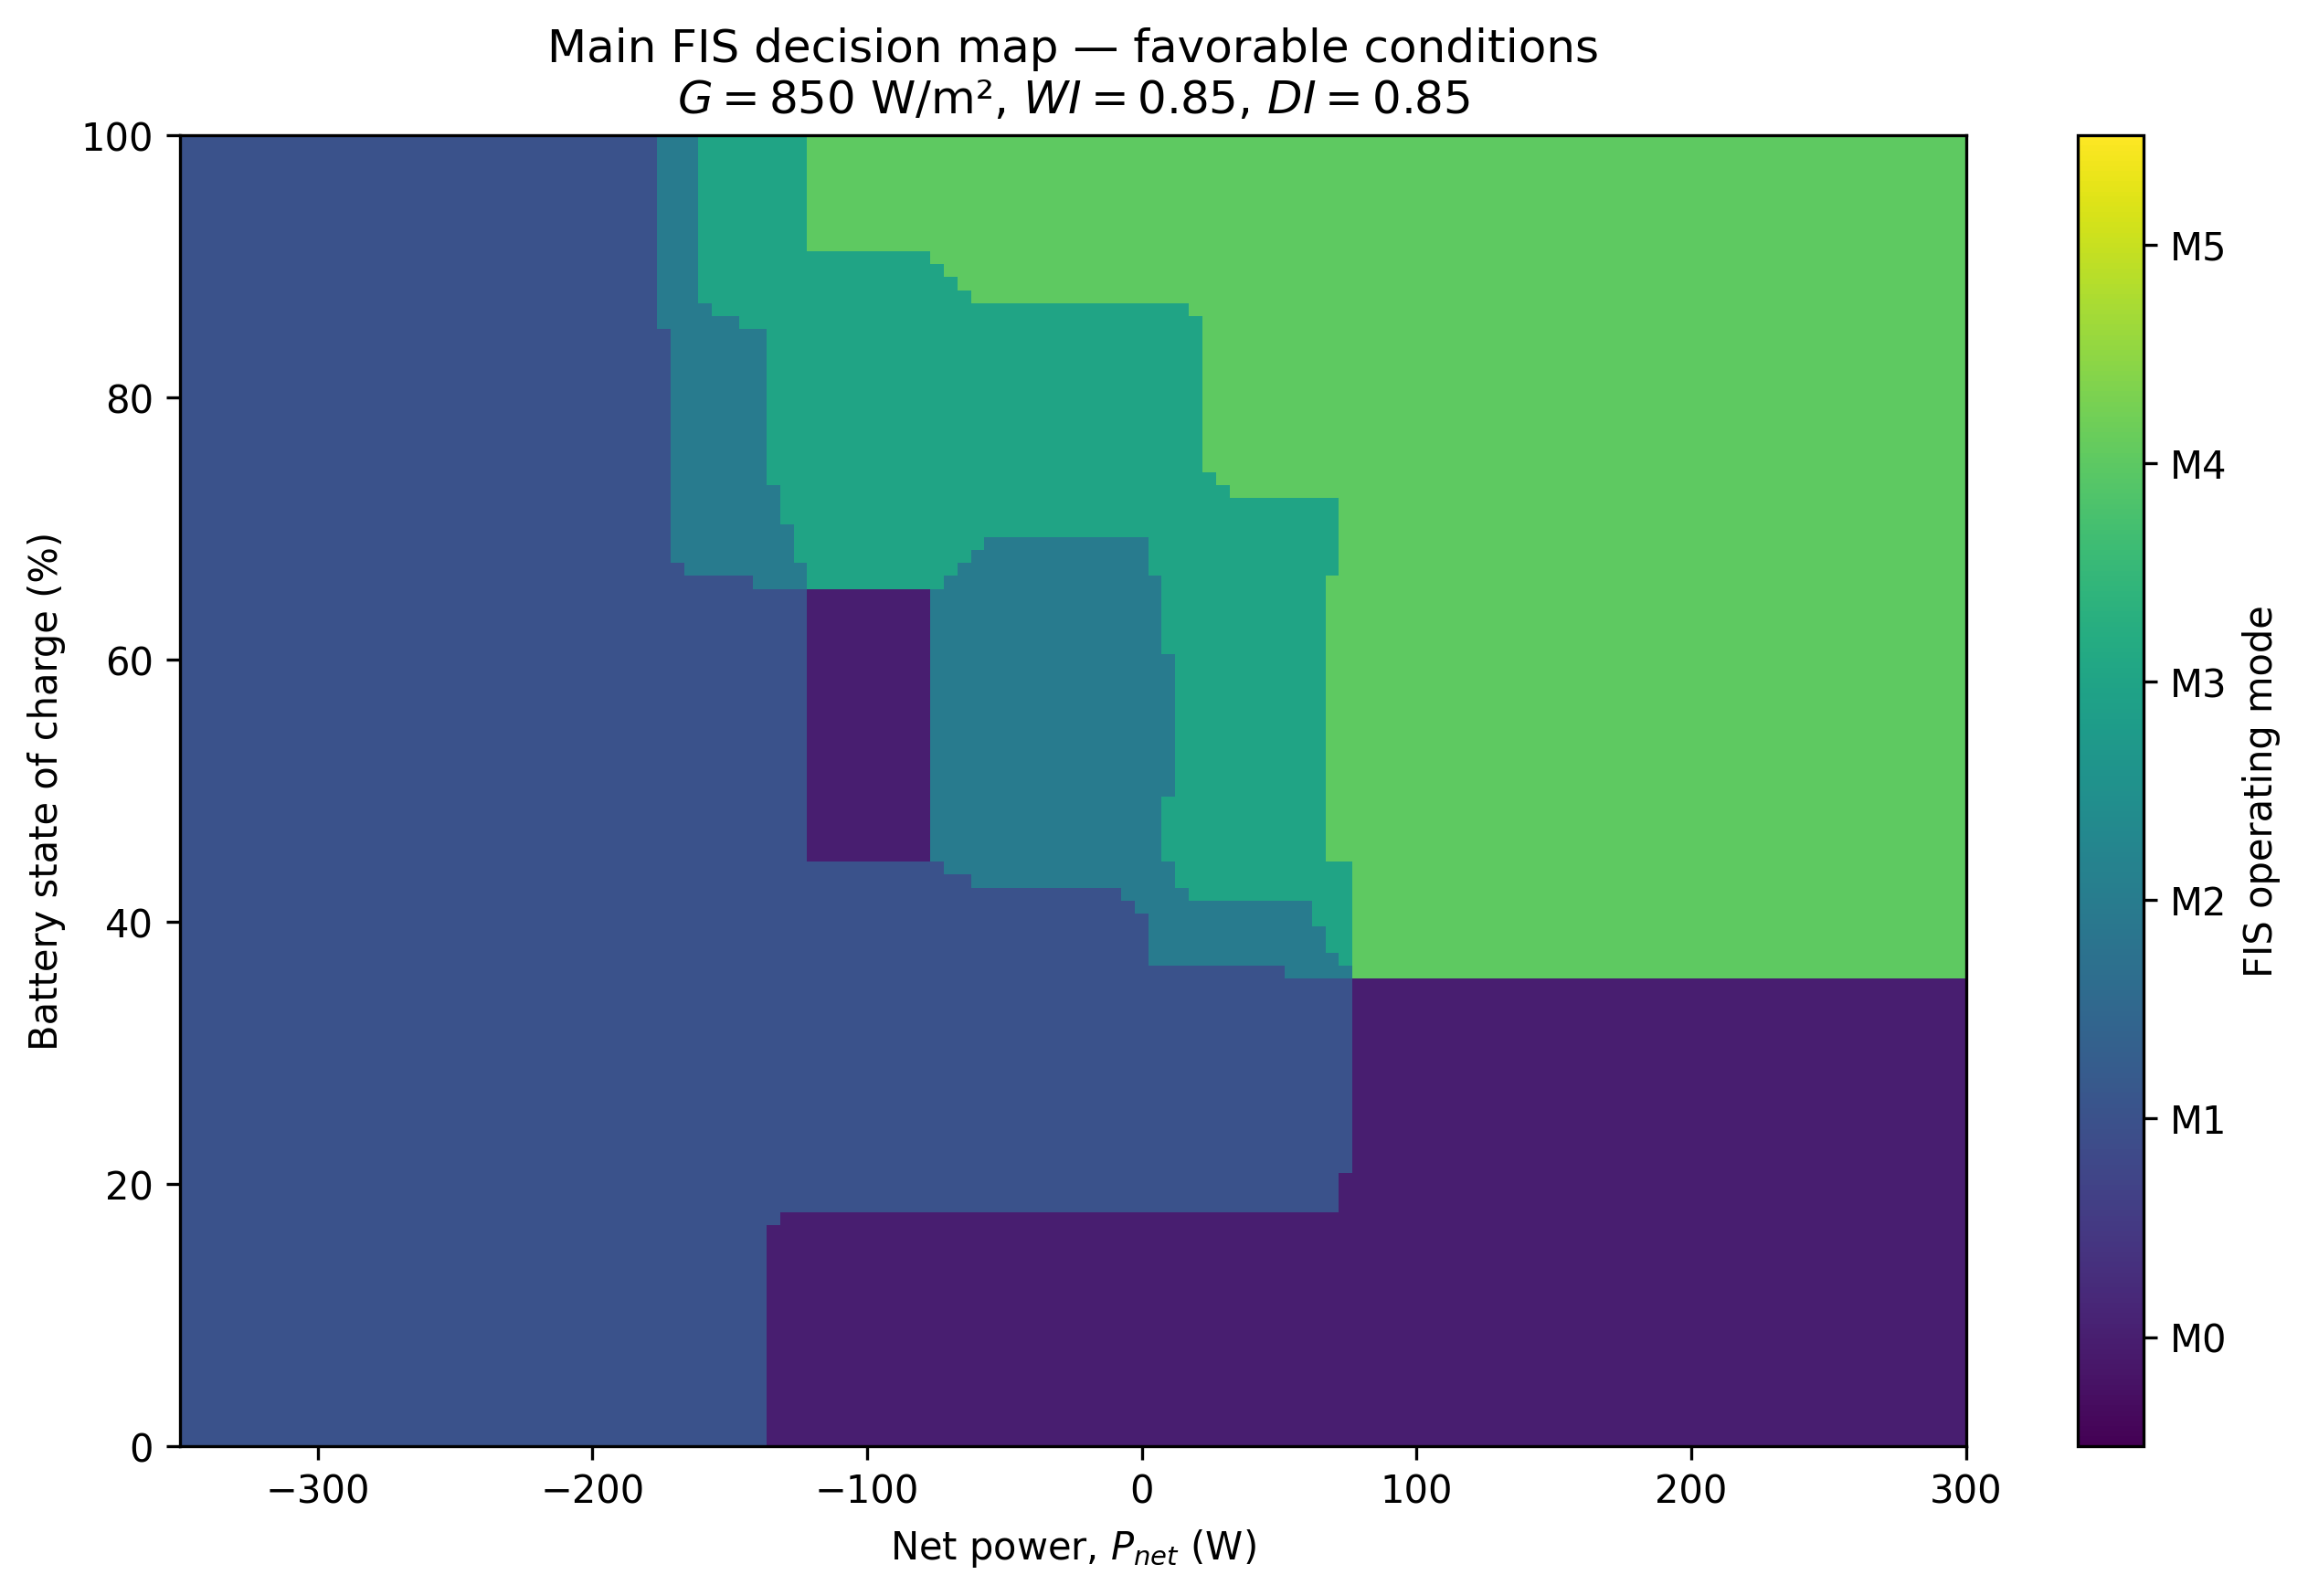

The data file committed next to this chart (first rows):
soc_percent, p_net_w, irradiance_wm2, weather_index, demand_index, centroid, fis_mode
0.0, -350.0, 850.0, 0.85, 0.85, 0.6921, M1
0.0, -345.0, 850.0, 0.85, 0.85, 0.6921, M1
0.0, -340.0, 850.0, 0.85, 0.85, 0.6921, M1
0.0, -335.0, 850.0, 0.85, 0.85, 0.6921, M1
0.0, -330.0, 850.0, 0.85, 0.85, 0.6921, M1
0.0, -325.0, 850.0, 0.85, 0.85, 0.6921, M1
0.0, -320.0, 850.0, 0.85, 0.85, 0.6921, M1
0.0, -315.0, 850.0, 0.85, 0.85, 0.6921, M1
0.0, -310.0, 850.0, 0.85, 0.85, 0.6921, M1
0.0, -305.0, 850.0, 0.85, 0.85, 0.6921, M1
0.0, -300.0, 850.0, 0.85, 0.85, 0.6921, M1
0.0, -295.0, 850.0, 0.85, 0.85, 0.6921, M1
0.0, -290.0, 850.0, 0.85, 0.85, 0.6921, M1
0.0, -285.0, 850.0, 0.85, 0.85, 0.6921, M1
0.0, -280.0, 850.0, 0.85, 0.85, 0.6921, M1
0.0, -275.0, 850.0, 0.85, 0.85, 0.6921, M1
0.0, -270.0, 850.0, 0.85, 0.85, 0.6921, M1
0.0, -265.0, 850.0, 0.85, 0.85, 0.6921, M1
0.0, -260.0, 850.0, 0.85, 0.85, 0.6921, M1
0.0, -255.0, 850.0, 0.85, 0.85, 0.6921, M1
0.0, -250.0, 850.0, 0.85, 0.85, 0.6921, M1
0.0, -245.0, 850.0, 0.85, 0.85, 0.6921, M1
0.0, -240.0, 850.0, 0.85, 0.85, 0.6921, M1
0.0, -235.0, 850.0, 0.85, 0.85, 0.6921, M1
0.0, -230.0, 850.0, 0.85, 0.85, 0.6921, M1
0.0, -225.0, 850.0, 0.85, 0.85, 0.6921, M1
0.0, -220.0, 850.0, 0.85, 0.85, 0.6921, M1
0.0, -215.0, 850.0, 0.85, 0.85, 0.6917, M1
0.0, -210.0, 850.0, 0.85, 0.85, 0.6903, M1
0.0, -205.0, 850.0, 0.85, 0.85, 0.688, M1
0.0, -200.0, 850.0, 0.85, 0.85, 0.6846, M1
0.0, -195.0, 850.0, 0.85, 0.85, 0.6803, M1
0.0, -190.0, 850.0, 0.85, 0.85, 0.6748, M1
0.0, -185.0, 850.0, 0.85, 0.85, 0.668, M1
0.0, -180.0, 850.0, 0.85, 0.85, 0.6598, M1
0.0, -175.0, 850.0, 0.85, 0.85, 0.6501, M1
0.0, -170.0, 850.0, 0.85, 0.85, 0.6385, M1
0.0, -165.0, 850.0, 0.85, 0.85, 0.6247, M1
0.0, -160.0, 850.0, 0.85, 0.85, 0.6085, M1
0.0, -155.0, 850.0, 0.85, 0.85, 0.5892, M1
0.0, -150.0, 850.0, 0.85, 0.85, 0.5666, M1
0.0, -145.0, 850.0, 0.85, 0.85, 0.54, M1
0.0, -140.0, 850.0, 0.85, 0.85, 0.5087, M1
0.0, -135.0, 850.0, 0.85, 0.85, 0.4717, M0
0.0, -130.0, 850.0, 0.85, 0.85, 0.4281, M0
0.0, -125.0, 850.0, 0.85, 0.85, 0.3764, M0
0.0, -120.0, 850.0, 0.85, 0.85, 0.3147, M0
0.0, -115.0, 850.0, 0.85, 0.85, 0.3147, M0
0.0, -110.0, 850.0, 0.85, 0.85, 0.3147, M0
0.0, -105.0, 850.0, 0.85, 0.85, 0.3147, M0
0.0, -100.0, 850.0, 0.85, 0.85, 0.3147, M0
0.0, -95.0, 850.0, 0.85, 0.85, 0.3147, M0
0.0, -90.0, 850.0, 0.85, 0.85, 0.3147, M0
0.0, -85.0, 850.0, 0.85, 0.85, 0.3147, M0
0.0, -80.0, 850.0, 0.85, 0.85, 0.3147, M0
0.0, -75.0, 850.0, 0.85, 0.85, 0.3147, M0
0.0, -70.0, 850.0, 0.85, 0.85, 0.3147, M0
0.0, -65.0, 850.0, 0.85, 0.85, 0.3147, M0
0.0, -60.0, 850.0, 0.85, 0.85, 0.3147, M0
0.0, -55.0, 850.0, 0.85, 0.85, 0.3147, M0
... 13,171 more rows
